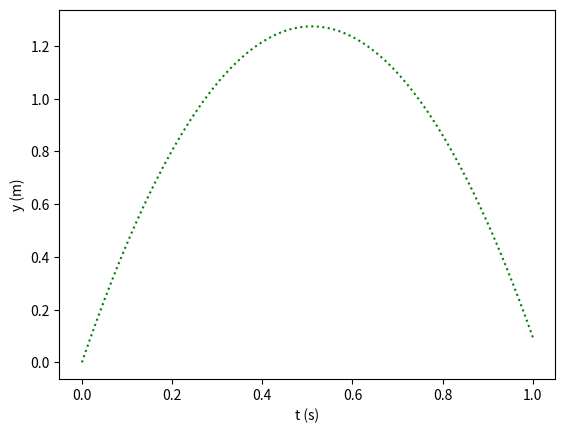

Reproduce this figure in Python.
# Python Data Science examples
# [redacted]
# License: GNU Public License (GPL) v.3.0 or later
# SPDX-License-Identifier: GNU General Public License v3.0 or later

# Plot a 2D curve using various parameters.
# Code based on examples from this book:
# Svein Linge, Hans Petter Langtangen:
# Programming for Computations - Python
# 2nd Edition, Springer Open

import numpy as np
import matplotlib.pyplot as plt

v0 = 5
g = 9.81

t = np.linspace(0,1,1001)	# create 1001 time points
y = v0*t - 0.5*g*t**2     	# calculate each value per data point

plt.plot(t,y,'g:')		# plot t vs. y coordinates, colour green, dotted line
plt.xlabel('t (s)')		# define label for x axis
plt.ylabel('y (m)')		# define label for y axis
plt.show()			# display plot
